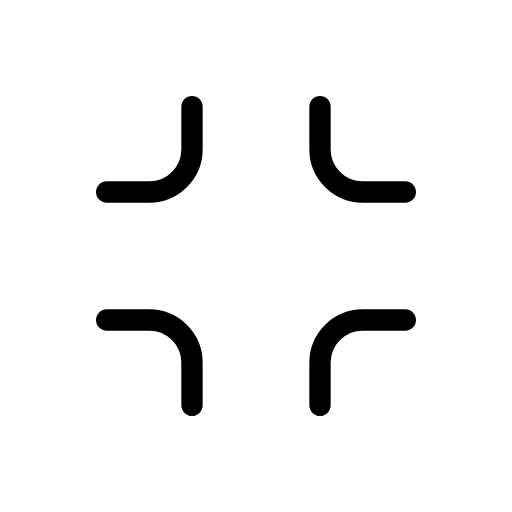
t = 0.00 s
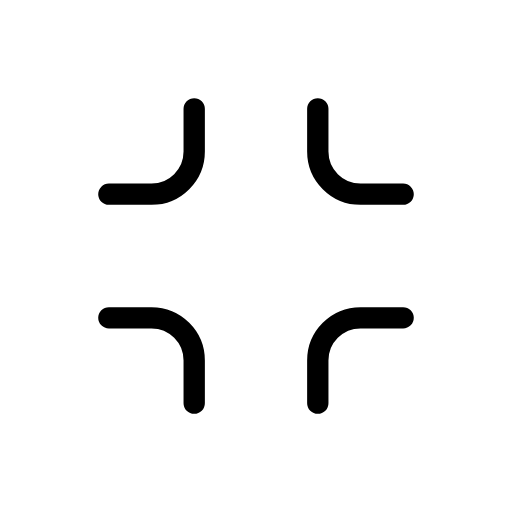
t = 0.25 s
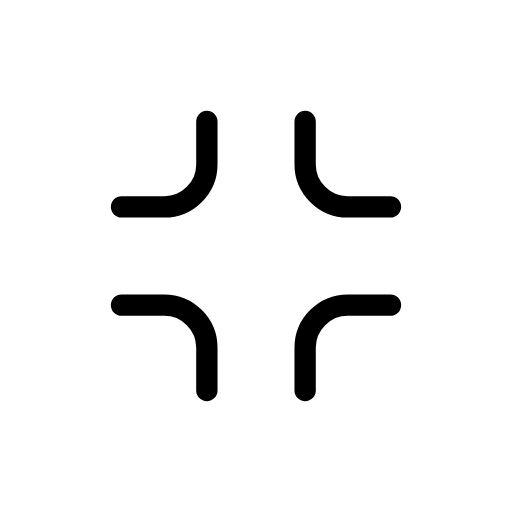
t = 0.75 s
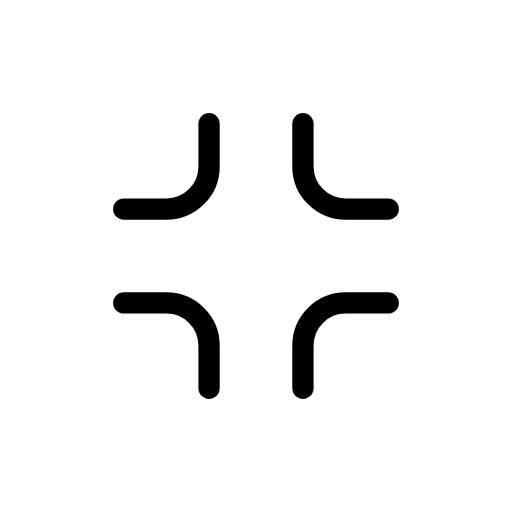
t = 1.00 s
t = 1.25 s: frame unchanged from t = 0.75 s, image omitted
t = 1.75 s: frame unchanged from t = 0.25 s, image omitted

The animated SVG that drew these frames (rendered in a browser with its animation timeline set to each time). Animation: 4 SMIL elements (animateTransform=4); one cycle of 2.00 s, repeats indefinitely.

<svg xmlns="http://www.w3.org/2000/svg" width="24" height="24" viewBox="0 0 24 24" fill="none" stroke="currentColor"
     stroke-width="1" stroke-linecap="round" stroke-linejoin="round"
     class="icon icon-tabler icons-tabler-animated icon-tabler-minimize">
    <path stroke="none" d="M0 0h24v24H0z" fill="none"/>
    <g>
        <animateTransform attributeName="transform" type="translate" values="0 0;-0.8 -0.8;0 0" dur="2s" repeatCount="indefinite" keyTimes="0;0.5;1" calcMode="spline" keySplines="0.42 0 0.58 1;0.42 0 0.58 1"/>
        <path d="M15 19v-2a2 2 0 0 1 2 -2h2"/>
    </g>
    <g>
        <animateTransform attributeName="transform" type="translate" values="0 0;-0.8 0.8;0 0" dur="2s" repeatCount="indefinite" keyTimes="0;0.5;1" calcMode="spline" keySplines="0.42 0 0.58 1;0.42 0 0.58 1"/>
        <path d="M15 5v2a2 2 0 0 0 2 2h2"/>
    </g>
    <g>
        <animateTransform attributeName="transform" type="translate" values="0 0;0.8 -0.8;0 0" dur="2s" repeatCount="indefinite" keyTimes="0;0.5;1" calcMode="spline" keySplines="0.42 0 0.58 1;0.42 0 0.58 1"/>
        <path d="M5 15h2a2 2 0 0 1 2 2v2"/>
    </g>
    <g>
        <animateTransform attributeName="transform" type="translate" values="0 0;0.8 0.8;0 0" dur="2s" repeatCount="indefinite" keyTimes="0;0.5;1" calcMode="spline" keySplines="0.42 0 0.58 1;0.42 0 0.58 1"/>
        <path d="M5 9h2a2 2 0 0 0 2 -2v-2"/>
    </g>
</svg>
